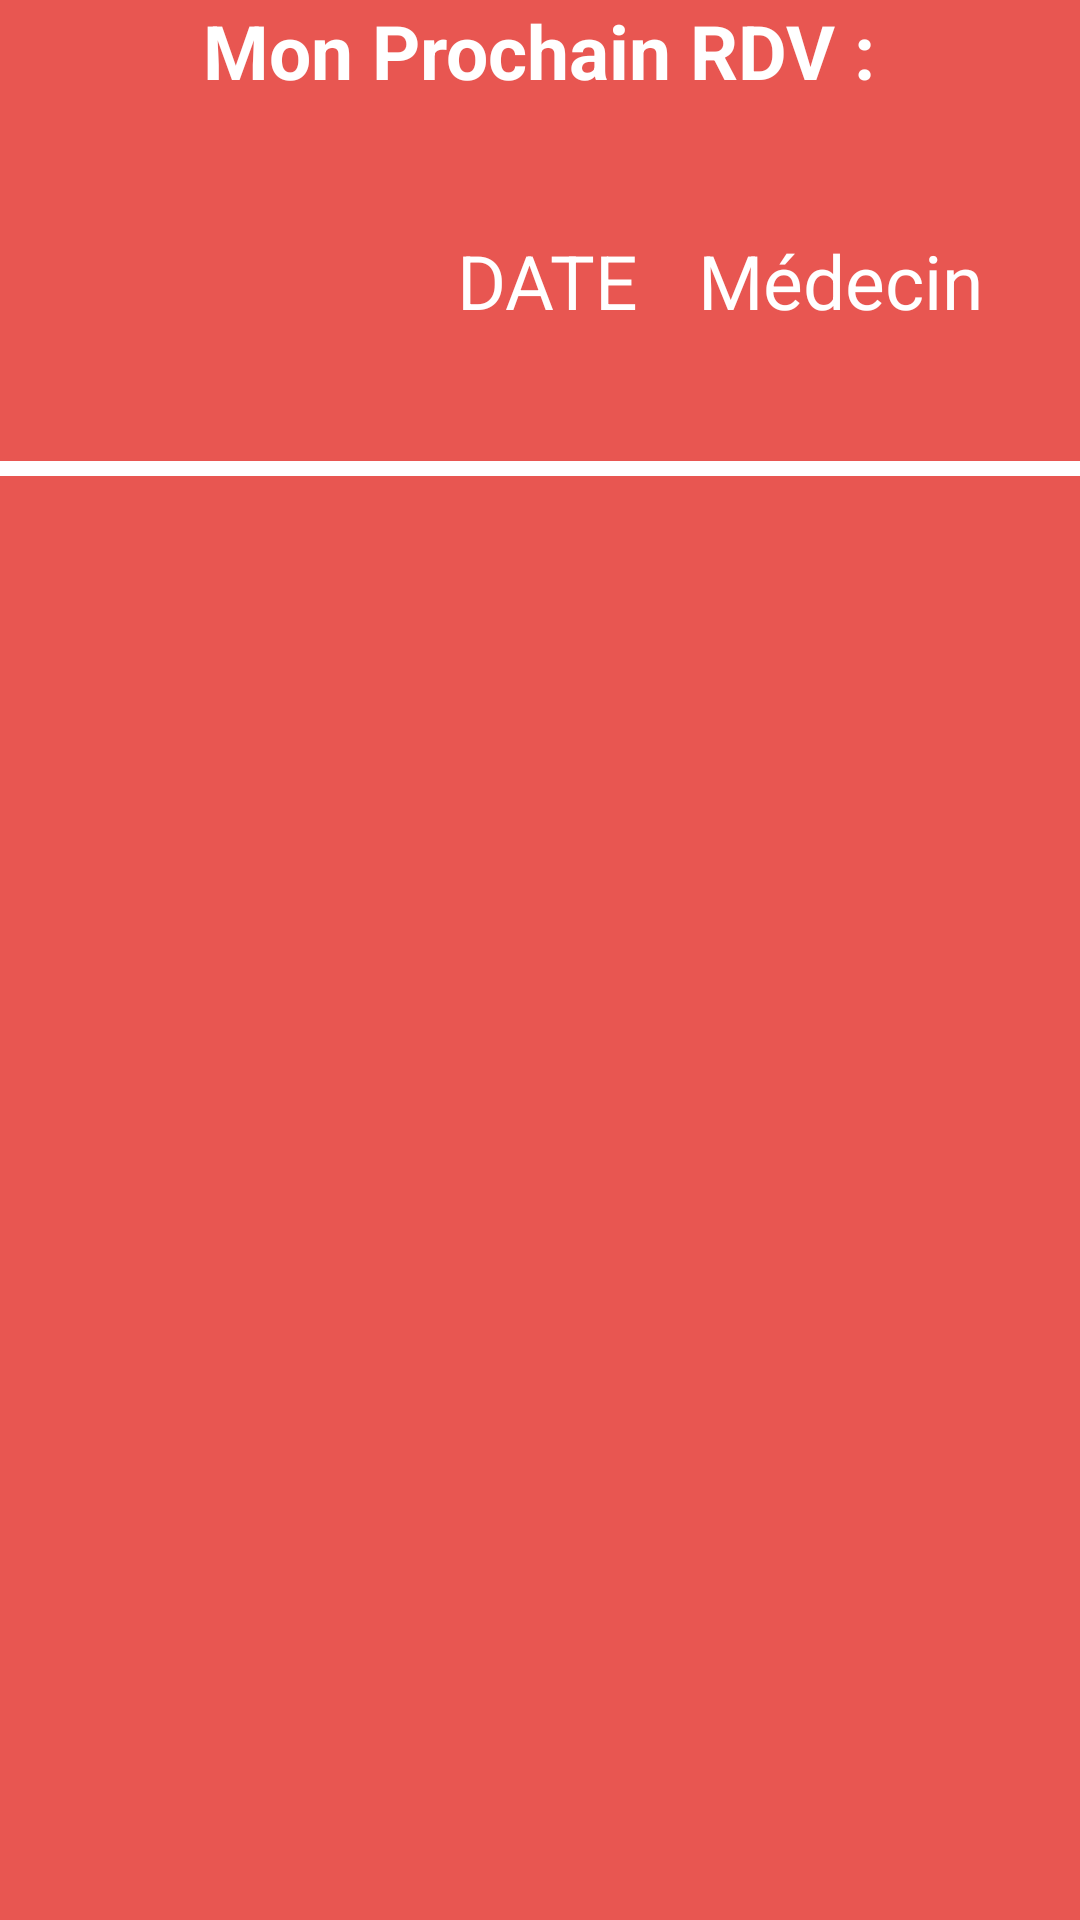

Android layout source for this screen:
<!-- AndroidManifest.xml: application theme Theme.DoctoApp -->
<!-- res/layout/activity_main.xml -->
<?xml version="1.0" encoding="utf-8"?>

<RelativeLayout xmlns:android="http://schemas.android.com/apk/res/android"
    xmlns:tools="http://schemas.android.com/tools"
    android:layout_width="match_parent"
    android:layout_height="match_parent"
    tools:context=".MainActivity"
    android:orientation="vertical"
    android:background="#E85651">

    <LinearLayout
        android:layout_width="match_parent"
        android:layout_height="wrap_content"
        android:orientation="vertical"
        android:gravity="center"
        >
        <TextView
            android:layout_width="wrap_content"
            android:layout_height="wrap_content"
            style="@style/viewParent.headerText.NoMode"
            android:text="Mon Prochain RDV :"
            android:layout_gravity="center"
            android:textColor="@color/white"/>

        <LinearLayout
            android:layout_height="wrap_content"
            android:layout_width="match_parent"
            android:gravity="center"
            android:orientation="horizontal">

            <ImageView
                android:layout_width="120dp"
                android:layout_height="120dp"
                android:src="@drawable/ic_calendar"/>

            <TextView
                android:layout_width="wrap_content"
                android:layout_height="wrap_content"
                style="@style/viewParent.headerText.NoMode"
                android:text="DATE"
                android:textStyle="normal"
                android:padding="10dp"
                android:textColor="@color/white"/>

            <TextView
                android:layout_width="wrap_content"
                android:layout_height="wrap_content"
                style="@style/viewParent.headerText.NoMode"
                android:text="Médecin"
                android:padding="10dp"
                android:textStyle="normal"
                android:textColor="@color/white"/>
        </LinearLayout>

        <LinearLayout
            android:layout_width="wrap_content"
            android:layout_height="wrap_content">
            <View
                android:layout_width="0dp"
                android:layout_height="5dp"
                android:layout_weight="2"
                android:background="@color/whiteTextColor"/>
        </LinearLayout>



    </LinearLayout>


    <LinearLayout
        android:layout_width="match_parent"
        android:layout_height="wrap_content"
        android:layout_marginTop="160dp">
        <GridView
            android:layout_weight="2"
            android:id="@+id/menu_doctoApp"
            android:layout_width="wrap_content"
            android:layout_height="wrap_content"
            android:layout_gravity="center_vertical"
            android:numColumns="2"
            />
    </LinearLayout>



</RelativeLayout>
<!-- resources referenced by this layout -->
<resources>
  <color name="white">#FFFFFFFF</color>
  <color name="whiteTextColor">#fff</color>
  <style name="viewParent.headerText.NoMode">
          <item name="android:textColor">@color/darkTextColor</item>
      </style>
  <style name="Theme.DoctoApp" parent="Theme.MaterialComponents.DayNight.NoActionBar">
          
          <item name="colorPrimary">@color/purple_500</item>
          <item name="colorPrimaryVariant">@color/purple_700</item>
          <item name="colorOnPrimary">@color/white</item>
          
          <item name="colorSecondary">@color/teal_200</item>
          <item name="colorSecondaryVariant">@color/teal_700</item>
          <item name="colorOnSecondary">@color/black</item>
          
          <item name="android:statusBarColor" tools:targetApi="l">?attr/colorPrimaryVariant</item>
          
      </style>
  <color name="darkTextColor">#020000</color>
  <color name="purple_500">#FF6200EE</color>
  <color name="purple_700">#FF3700B3</color>
  <color name="teal_200">#FF03DAC5</color>
  <color name="teal_700">#FF018786</color>
  <color name="black">#FF000000</color>
</resources>
